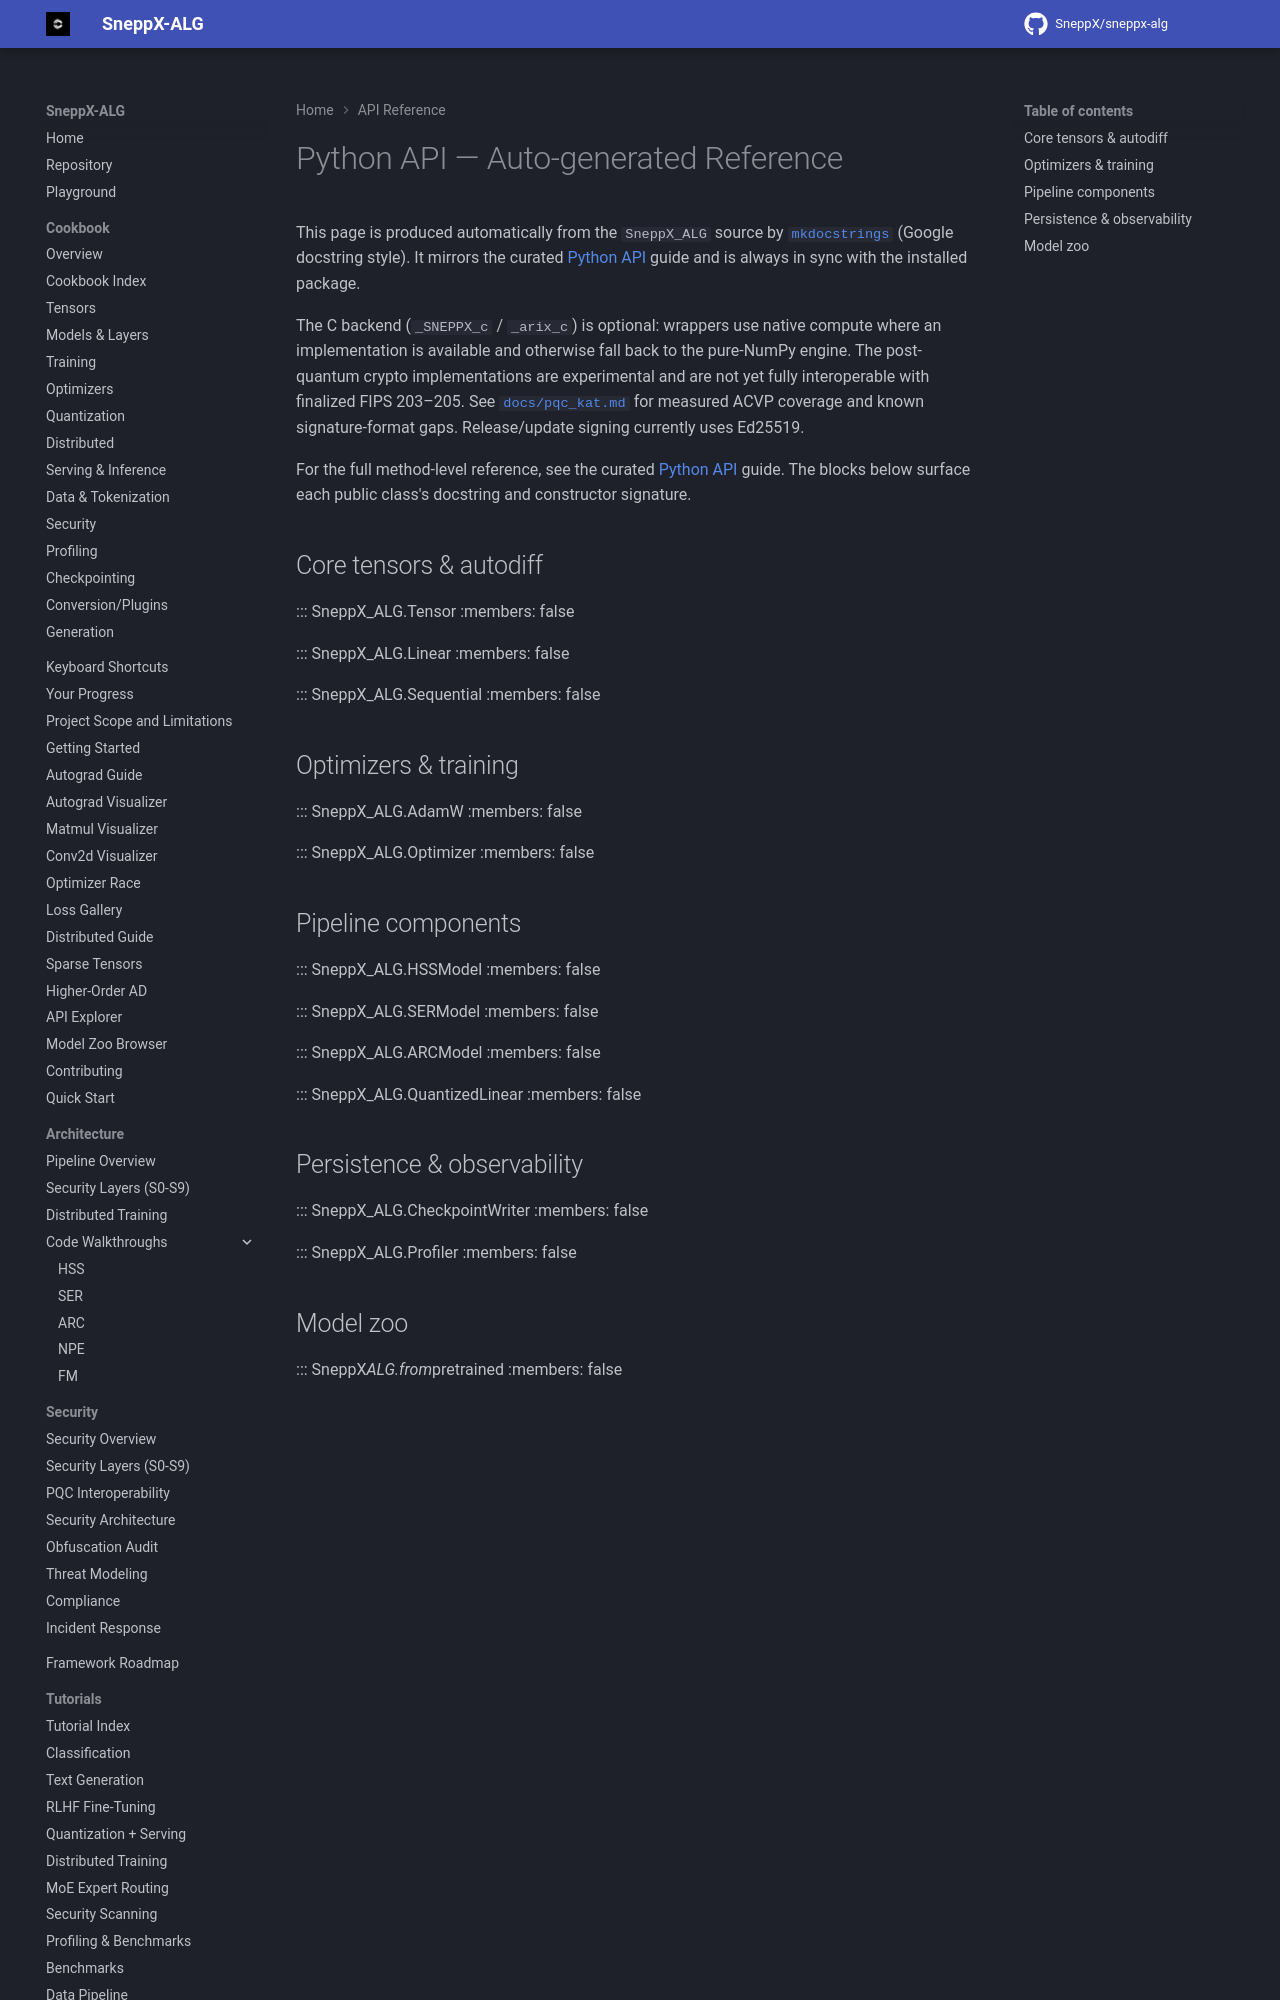

repository: SneppX/sneppx-alg · page: 1.5.2/api/autodoc/index.html · generator: mkdocs

---
description: "Auto-generated SneppX-ALG Python API reference built from source docstrings with mkdocstrings, covering tensors, autograd and nn modules."
---

# Python API — Auto-generated Reference

This page is produced automatically from the `SneppX_ALG` source by
[`mkdocstrings`](https://mkdocstrings.github.io/) (Google docstring style). It
mirrors the curated [Python API](python.md) guide and is always in sync with the
installed package.
